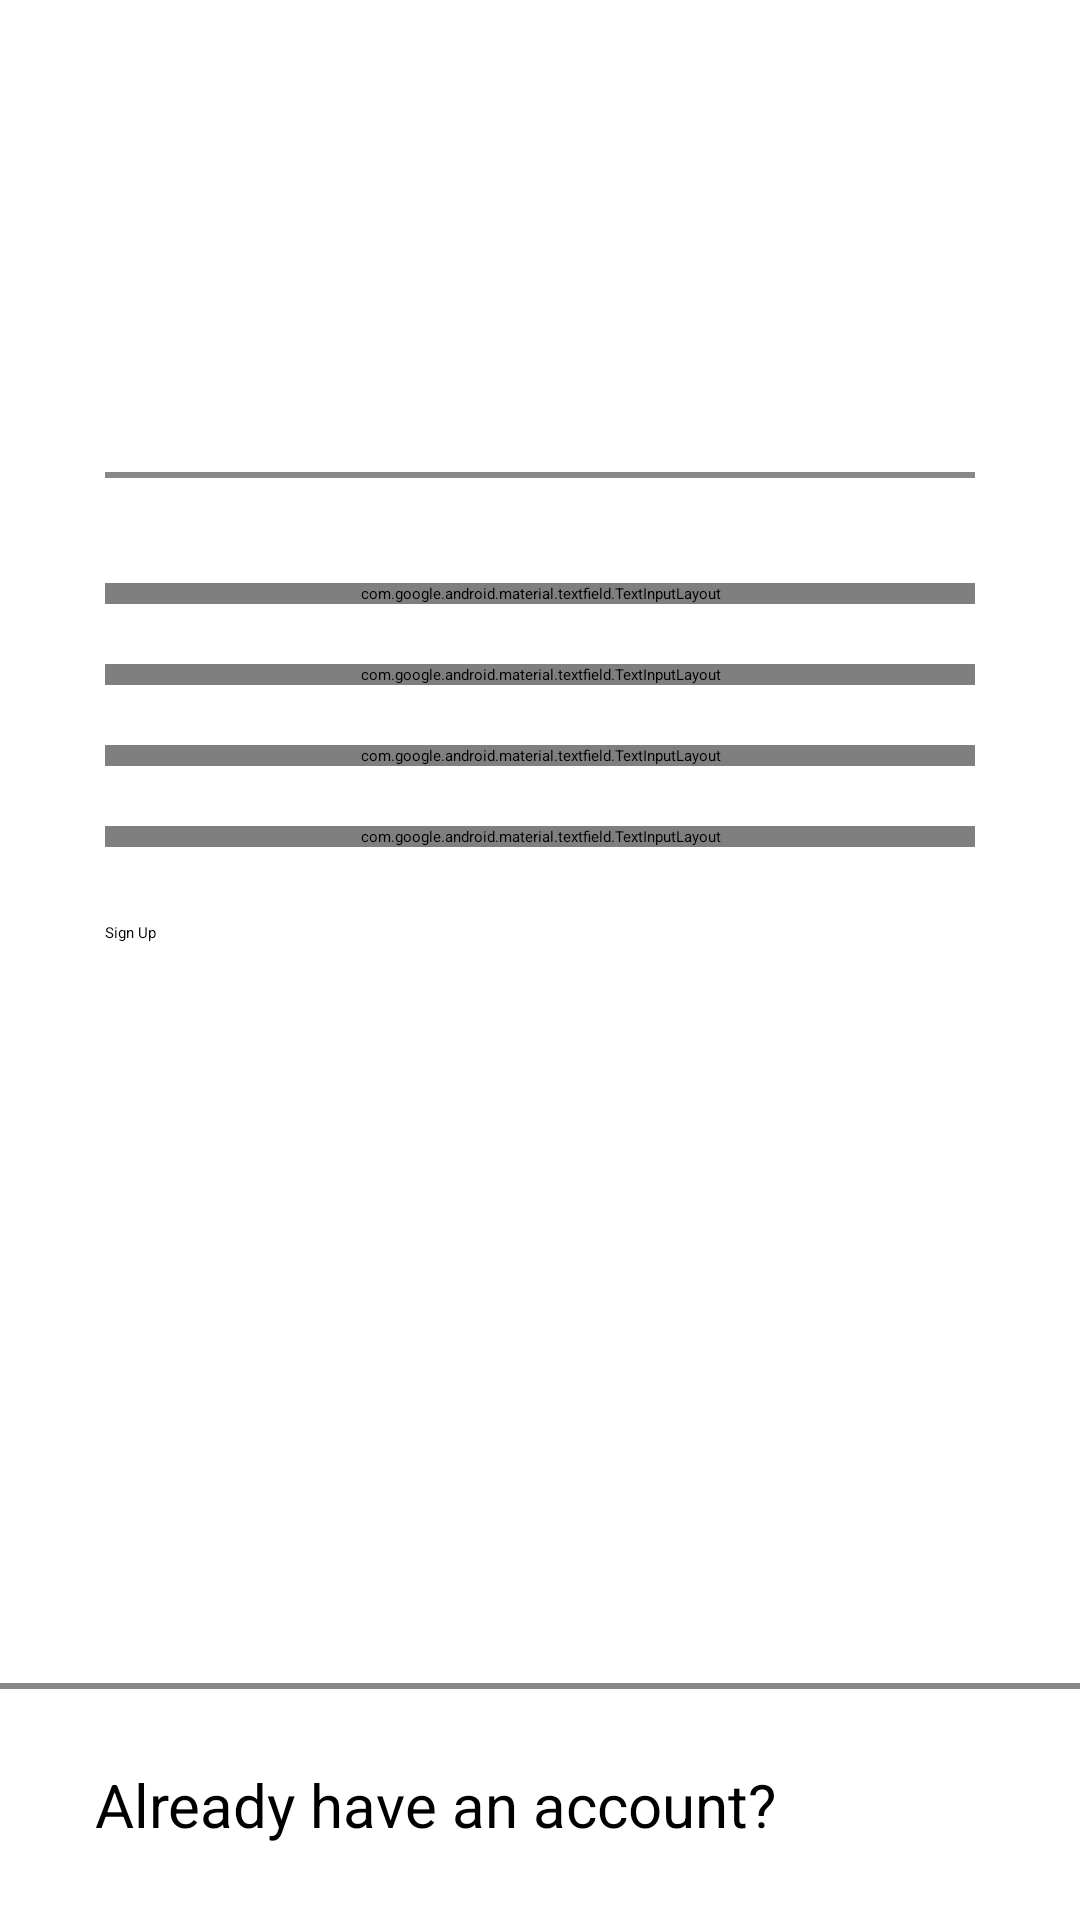

The Android layout XML behind this screen, and the referenced resources:
<!-- AndroidManifest.xml: application theme Theme.ProjectOne -->
<!-- res/layout/signup_fragment.xml -->
<?xml version="1.0" encoding="utf-8"?>
<androidx.constraintlayout.widget.ConstraintLayout xmlns:android="http://schemas.android.com/apk/res/android"
    xmlns:app="http://schemas.android.com/apk/res-auto"
    xmlns:tools="http://schemas.android.com/tools"
    android:id="@+id/signupFragment"
    android:layout_width="match_parent"
    android:layout_height="match_parent"
    tools:context=".presentation.auth.SignupFragment">

    <ImageButton
        android:id="@+id/backBtn"
        android:layout_width="wrap_content"
        android:layout_height="wrap_content"
        android:src="@drawable/ic_arrow_back"
        android:padding="10dp"
        android:background="@android:color/transparent"
        app:layout_constraintStart_toStartOf="parent"
        app:layout_constraintTop_toTopOf="parent" />

    <TextView
        android:id="@+id/appName"
        android:layout_width="wrap_content"
        android:layout_height="wrap_content"
        android:layout_marginTop="50dp"
        android:text="Registration"
        android:textColor="@color/green1"
        android:textSize="30sp"
        app:layout_constraintEnd_toEndOf="parent"
        app:layout_constraintStart_toStartOf="parent"
        app:layout_constraintTop_toTopOf="parent" />

    <TextView
        android:id="@+id/userInfo"
        android:layout_width="wrap_content"
        android:layout_height="wrap_content"
        android:layout_marginStart="35dp"
        android:layout_marginTop="40dp"
        android:text="Enter your information"
        android:textColor="@color/green1"
        android:textSize="20sp"
        android:textStyle="bold"
        app:layout_constraintStart_toStartOf="parent"
        app:layout_constraintTop_toBottomOf="@+id/appName" />

    <View
        android:id="@+id/line"
        android:layout_width="match_parent"
        android:layout_height="2dp"
        android:layout_marginStart="35dp"
        android:layout_marginEnd="35dp"
        android:layout_marginBottom="25dp"
        android:background="@color/gray"
        app:layout_constraintEnd_toEndOf="parent"
        app:layout_constraintStart_toStartOf="parent"
        app:layout_constraintTop_toBottomOf="@+id/userInfo" />

    <com.google.android.material.textfield.TextInputLayout
        android:id="@+id/nameInputLayout"
        style="@style/Widget.MaterialComponents.TextInputLayout.OutlinedBox"
        android:layout_width="match_parent"
        android:layout_height="wrap_content"
        android:layout_marginStart="35dp"
        android:layout_marginTop="35dp"
        android:layout_marginEnd="35dp"
        android:hint="Name"
        app:layout_constraintEnd_toEndOf="parent"
        app:layout_constraintStart_toStartOf="parent"
        app:layout_constraintTop_toBottomOf="@+id/line">

        <com.google.android.material.textfield.TextInputEditText
            android:id="@+id/nameInputEditText"
            android:layout_width="match_parent"
            android:layout_height="wrap_content" />
    </com.google.android.material.textfield.TextInputLayout>

    <com.google.android.material.textfield.TextInputLayout
        android:id="@+id/usernameInputLayout"
        style="@style/Widget.MaterialComponents.TextInputLayout.OutlinedBox"
        android:layout_width="match_parent"
        android:layout_height="wrap_content"
        android:layout_marginStart="35dp"
        android:layout_marginTop="20dp"
        android:layout_marginEnd="35dp"
        android:hint="UserName"
        app:layout_constraintEnd_toEndOf="parent"
        app:layout_constraintStart_toStartOf="parent"
        app:layout_constraintTop_toBottomOf="@+id/nameInputLayout">

        <com.google.android.material.textfield.TextInputEditText
            android:id="@+id/usernameInputEditText"
            android:layout_width="match_parent"
            android:layout_height="wrap_content" />
    </com.google.android.material.textfield.TextInputLayout>

    <com.google.android.material.textfield.TextInputLayout
        android:id="@+id/emailInputLayout"
        style="@style/Widget.MaterialComponents.TextInputLayout.OutlinedBox"
        android:layout_width="match_parent"
        android:layout_height="wrap_content"
        android:layout_marginStart="35dp"
        android:layout_marginTop="20dp"
        android:layout_marginEnd="35dp"
        android:hint="Email"
        app:layout_constraintEnd_toEndOf="parent"
        app:layout_constraintStart_toStartOf="parent"
        app:layout_constraintTop_toBottomOf="@+id/usernameInputLayout">

        <com.google.android.material.textfield.TextInputEditText
            android:id="@+id/emailInputEditText"
            android:layout_width="match_parent"
            android:layout_height="wrap_content" />
    </com.google.android.material.textfield.TextInputLayout>

    <com.google.android.material.textfield.TextInputLayout
        android:id="@+id/passwordInputLayout"
        style="@style/Widget.MaterialComponents.TextInputLayout.OutlinedBox"
        android:layout_width="match_parent"
        android:layout_height="wrap_content"
        android:layout_marginStart="35dp"
        android:layout_marginTop="20dp"
        android:layout_marginEnd="35dp"
        android:hint="Password"
        app:endIconMode="password_toggle"
        app:layout_constraintEnd_toEndOf="parent"
        app:layout_constraintStart_toStartOf="parent"
        app:layout_constraintTop_toBottomOf="@+id/emailInputLayout">

        <com.google.android.material.textfield.TextInputEditText
            android:id="@+id/passwordInputEditText"
            android:layout_width="match_parent"
            android:layout_height="wrap_content"
            android:inputType="textPassword" />
    </com.google.android.material.textfield.TextInputLayout>

    <Button
        android:id="@+id/signupButton"
        style="?attr/materialButtonOutlinedStyle"
        android:layout_width="match_parent"
        android:layout_height="wrap_content"
        android:layout_marginStart="35dp"
        android:layout_marginTop="25dp"
        android:layout_marginEnd="35dp"
        android:text="Sign Up"
        app:layout_constraintEnd_toEndOf="parent"
        app:layout_constraintStart_toStartOf="parent"
        app:layout_constraintTop_toBottomOf="@+id/passwordInputLayout" />

    <View
        android:layout_width="match_parent"
        android:layout_height="2dp"
        android:layout_marginBottom="25dp"
        android:background="@color/gray"
        app:layout_constraintBottom_toTopOf="@+id/linearLayout"
        app:layout_constraintEnd_toEndOf="parent"
        app:layout_constraintStart_toStartOf="parent" />

    <LinearLayout
        android:id="@+id/linearLayout"
        android:layout_width="wrap_content"
        android:layout_height="wrap_content"
        android:layout_marginBottom="25dp"
        android:gravity="center_vertical"
        app:layout_constraintBottom_toBottomOf="parent"
        app:layout_constraintEnd_toEndOf="parent"
        app:layout_constraintStart_toStartOf="parent">

        <TextView
            android:id="@+id/HaveAnAccount"
            android:layout_width="wrap_content"
            android:layout_height="wrap_content"
            android:text="Already have an account?"
            android:textSize="20sp" />

        <TextView
            android:id="@+id/LogInText"
            android:layout_width="wrap_content"
            android:layout_height="wrap_content"
            android:layout_marginStart="10dp"
            android:clickable="true"
            android:text="Log In."
            android:textColor="@color/green1"
            android:textSize="20sp" />
    </LinearLayout>

</androidx.constraintlayout.widget.ConstraintLayout>
<!-- resources referenced by this layout -->
<resources>
  <color name="gray">#8A8787</color>
  <color name="green1">#8AD189</color>
  <!-- drawable ic_arrow_back (drawable) -->
  <vector xmlns:android="http://schemas.android.com/apk/res/android"
      android:width="24dp"
      android:height="24dp"
      android:autoMirrored="true"
      android:tint="@color/green1"
      android:viewportWidth="24"
      android:viewportHeight="24">
      <path
          android:fillColor="@android:color/white"
          android:pathData="M11.67,3.87L9.9,2.1 0,12l9.9,9.9 1.77,-1.77L3.54,12z" />
  </vector>
</resources>
